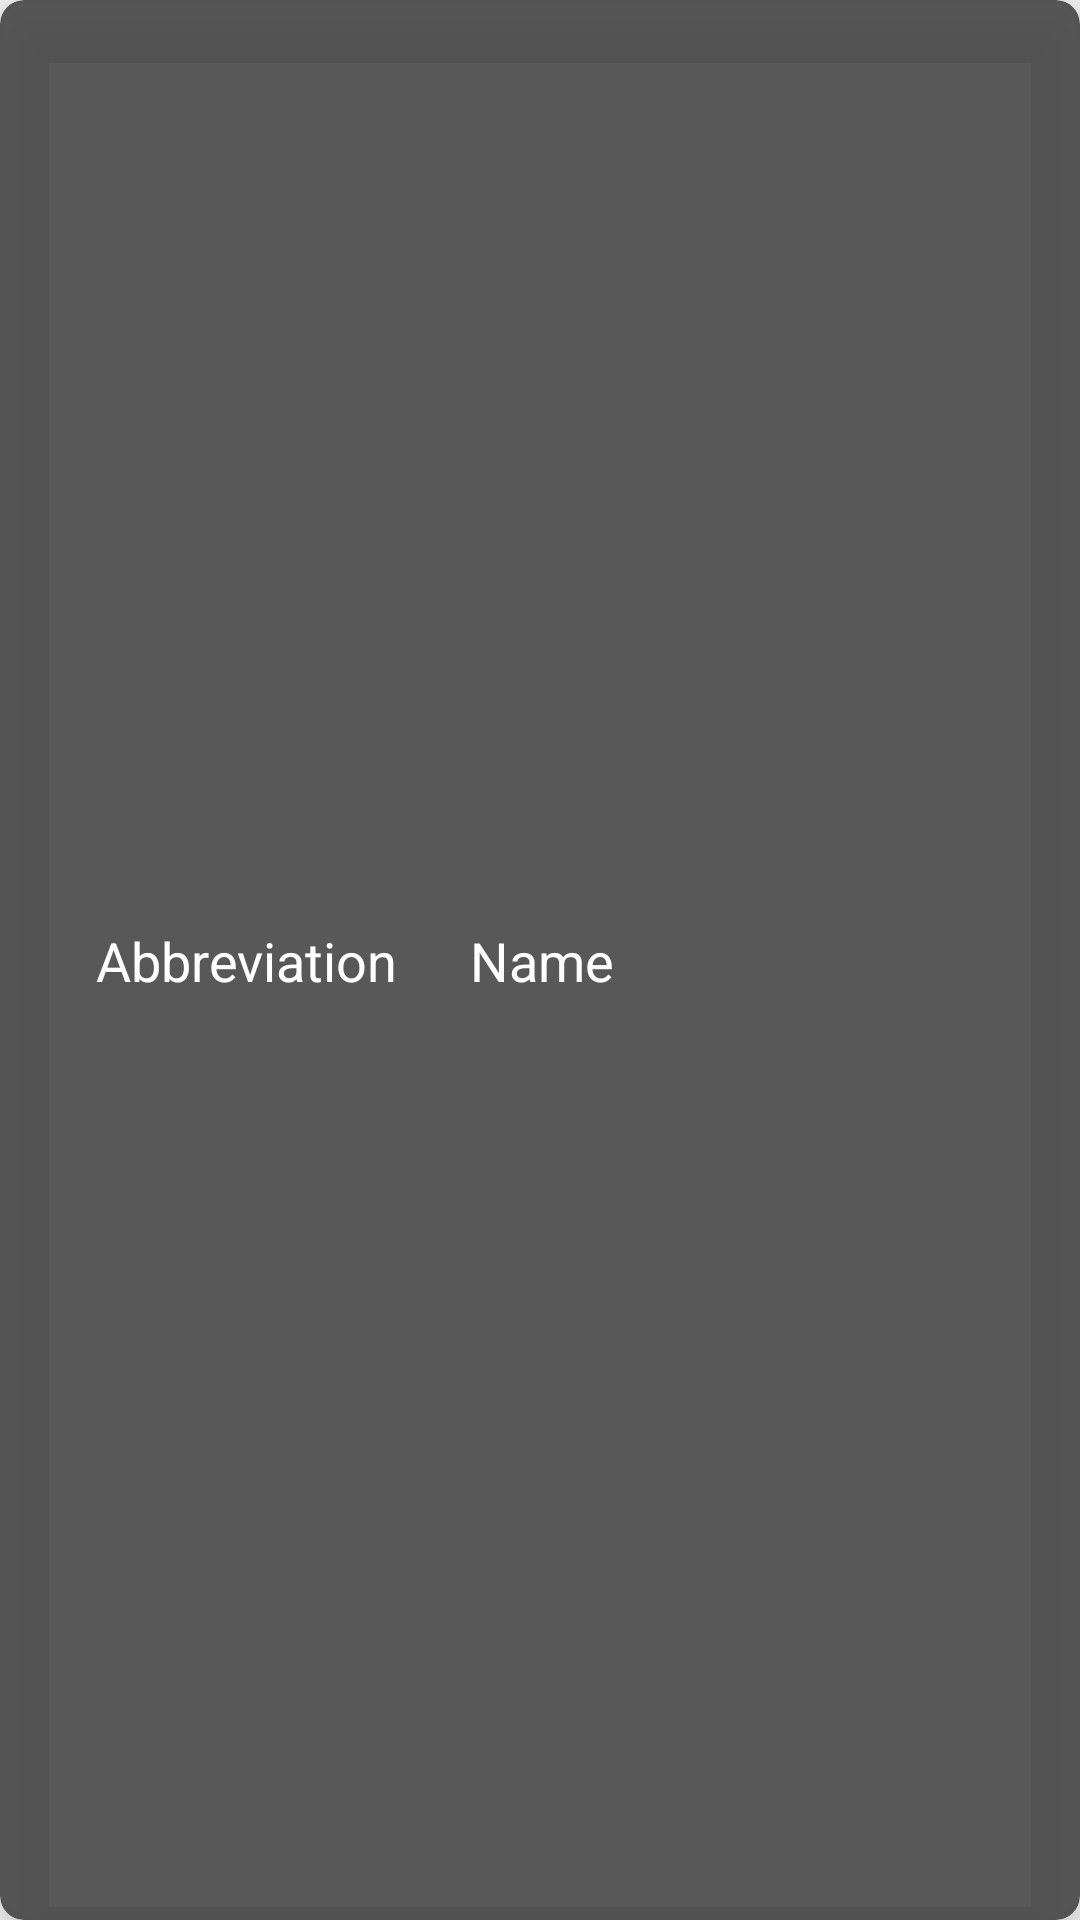

Produce the Android XML layout that renders to this screen, including the resource entries it uses.
<!-- AndroidManifest.xml: application theme AppTheme -->
<!-- res/layout/lesson_card.xml -->
<?xml version="1.0" encoding="utf-8"?>
<androidx.cardview.widget.CardView xmlns:android="http://schemas.android.com/apk/res/android"
    xmlns:app="http://schemas.android.com/apk/res-auto"
    xmlns:tools="http://schemas.android.com/tools"
    android:layout_width="match_parent"
    android:layout_height="60dp"
    android:layout_rowWeight="1"
    android:layout_columnWeight="1"
    android:layout_margin="16dp"
    app:cardBackgroundColor="@color/colorOpacityLightBlack"

    app:cardCornerRadius="8dp"
    app:cardElevation="12dp">

    <androidx.constraintlayout.widget.ConstraintLayout
        android:layout_width="match_parent"
        android:layout_height="match_parent">

        <TextView
            android:id="@+id/TV_lesson_abbreviation"
            android:layout_width="wrap_content"
            android:layout_height="wrap_content"

            android:layout_marginStart="32dp"
            android:singleLine="true"
            android:text="Abbreviation"
            android:textColor="#FFFFFF"
            android:textSize="18sp"
            app:layout_constraintBottom_toBottomOf="parent"
            app:layout_constraintStart_toStartOf="parent"
            app:layout_constraintTop_toTopOf="parent" />

        <TextView
            android:id="@+id/TV_lesson_name"
            android:layout_width="wrap_content"
            android:layout_height="wrap_content"
            android:layout_marginStart="24dp"
            android:layout_marginEnd="32dp"
            android:singleLine="true"
            android:text="Name"
            android:textColor="#FFFFFF"
            android:textSize="18sp"
            app:layout_constraintBottom_toBottomOf="parent"
            app:layout_constraintEnd_toEndOf="parent"
            app:layout_constraintHorizontal_bias="0.0"
            app:layout_constraintStart_toEndOf="@+id/TV_lesson_abbreviation"
            app:layout_constraintTop_toTopOf="parent" />

    </androidx.constraintlayout.widget.ConstraintLayout>

</androidx.cardview.widget.CardView>
<!-- resources referenced by this layout -->
<resources>
  <color name="colorOpacityLightBlack">#dd404040</color>
  <style name="AppTheme" parent="Theme.AppCompat.Light.NoActionBar">
          
          <item name="windowActionBar">false</item>
          <item name="windowNoTitle">true</item>
          <item name="colorPrimary">@color/colorPrimary</item>
          <item name="colorPrimaryDark">@color/colorPrimaryDark</item>
          <item name="colorAccent">@color/colorAccent</item>
      </style>
  <color name="colorPrimary">#7F205C77</color>
  <color name="colorPrimaryDark">#375fd7</color>
  <color name="colorAccent">#ff4d4d</color>
</resources>
